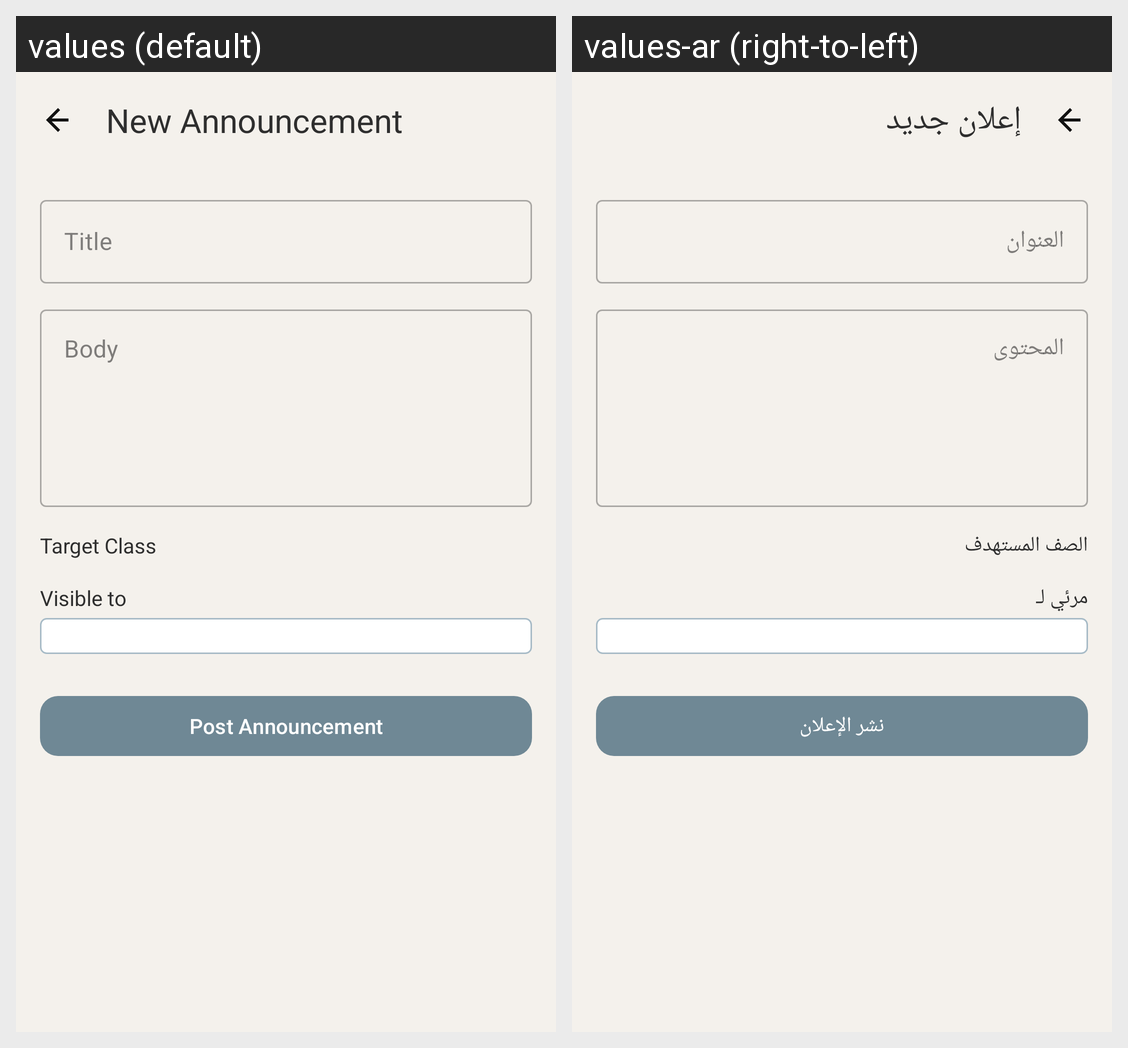

Locale-by-locale string values for the Android screen shown in this grid:
Android screen res/layout/fragment_create_announcement.xml rendered under 2 locales, left to right: values (default), values-ar (right-to-left). Device: Nexus 5 (rendered at 1080×1920; each locale shown at half size, 540×960, under a caption strip naming it); theme Theme.Edubridge.
Strings drawn on this screen, with the default value and each locale's value (text and hints the layout hard-codes, and strings that could not be matched under every locale, appear in the picture but are not listed):

create_announcement_title
  values: New Announcement
  values-ar: إعلان جديد

announcement_title_hint
  values: Title
  values-ar: العنوان

announcement_body_hint
  values: Body
  values-ar: المحتوى

announcement_class_hint
  values: Target Class
  values-ar: الصف المستهدف

announcement_visibility_hint
  values: Visible to
  values-ar: مرئي لـ

post_announcement
  values: Post Announcement
  values-ar: نشر الإعلان
